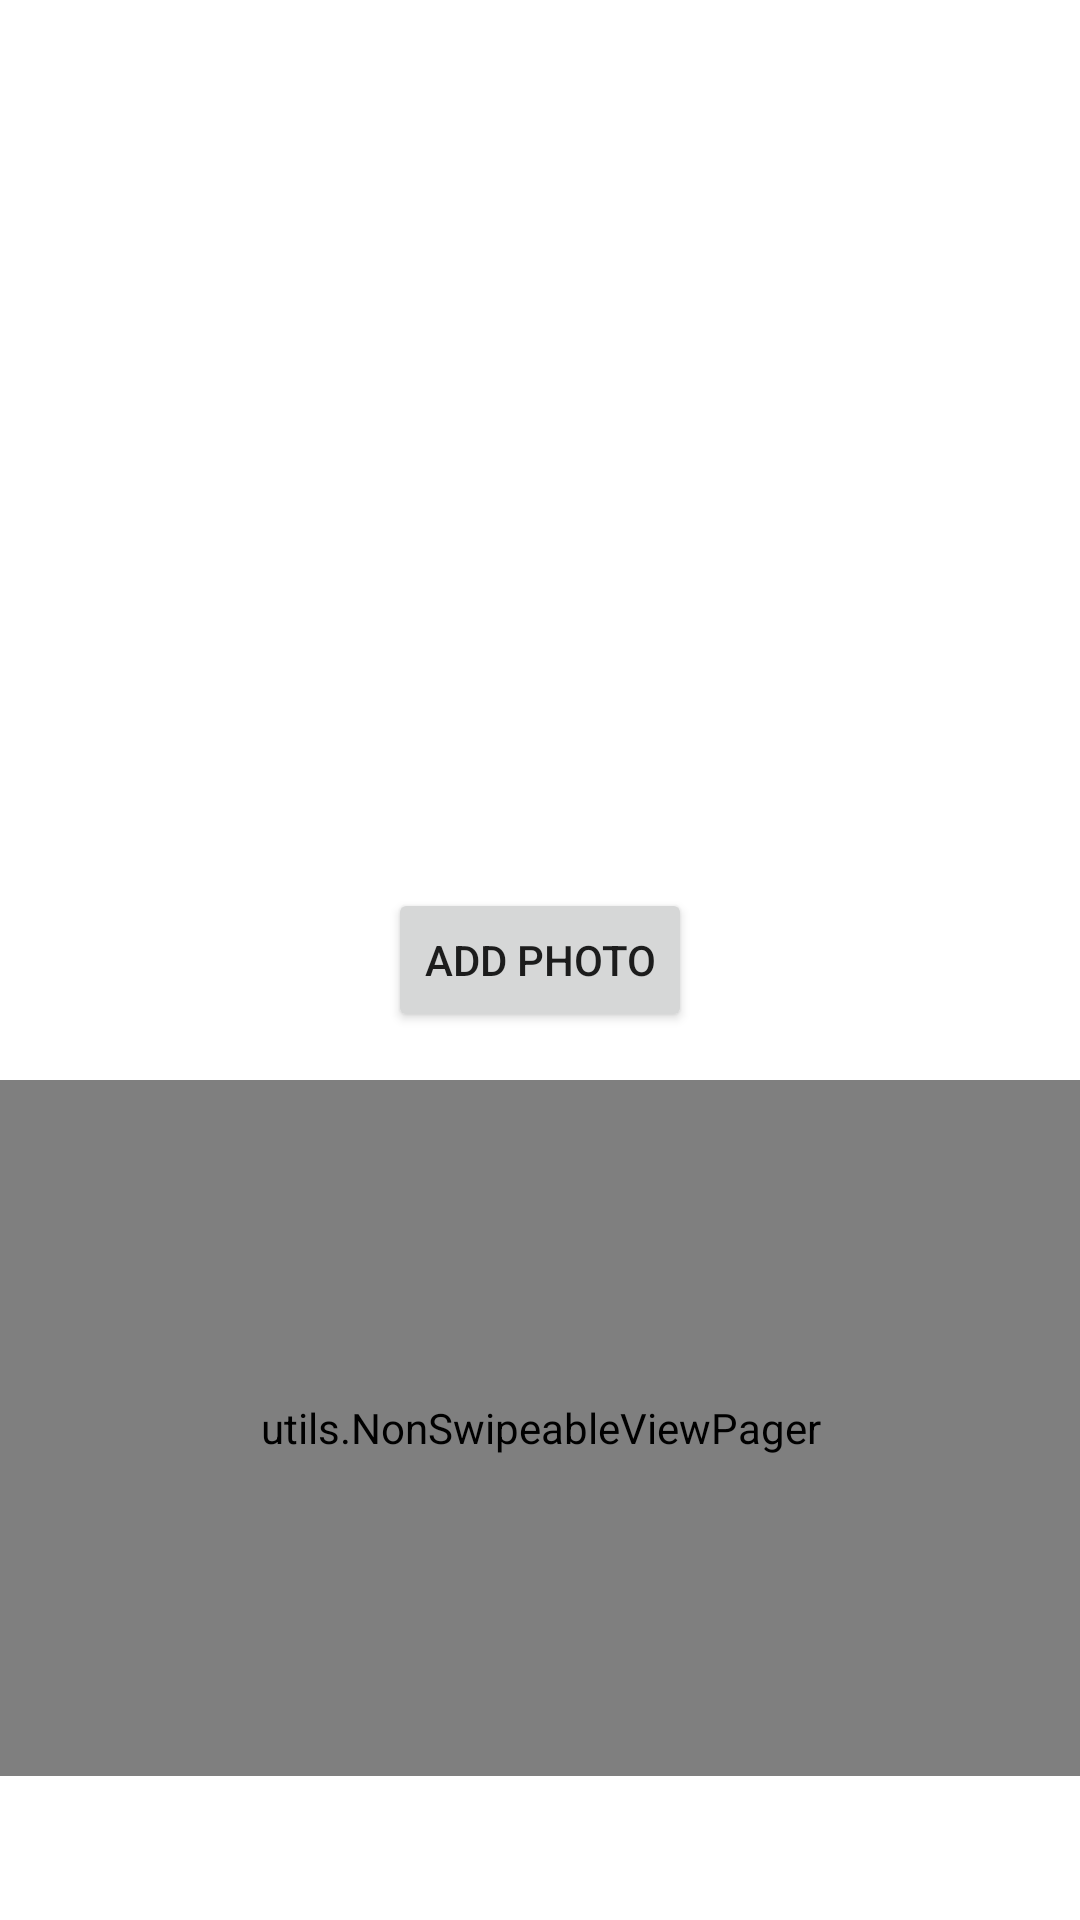

This screen was rendered from an Android layout file. Write that file and the resources it references.
<!-- AndroidManifest.xml: application theme AppTheme -->
<!-- res/layout/activity_filter_.xml -->
<?xml version="1.0" encoding="utf-8"?>
<androidx.constraintlayout.widget.ConstraintLayout xmlns:android="http://schemas.android.com/apk/res/android"
    xmlns:app="http://schemas.android.com/apk/res-auto"
    xmlns:tools="http://schemas.android.com/tools"
    android:layout_width="match_parent"
    android:layout_height="match_parent"
    tools:context=".Filter_Activity">


    <com.google.android.material.appbar.AppBarLayout
        android:layout_width="match_parent"
        android:layout_height="wrap_content"
        android:theme="@style/AppTheme.AppBarOverlay">


        
        
        <androidx.appcompat.widget.Toolbar
            android:id="@+id/toolbar"
            android:background="#FFF"
            android:layout_width="match_parent"
            android:layout_height="?attr/actionBarSize"
            app:popupTheme="@style/AppTheme.PopUpOverlay"/>
    </com.google.android.material.appbar.AppBarLayout>

    <include layout ="@layout/content_main"/>




    <Button
        android:id="@+id/add_pic"
        android:layout_width="wrap_content"
        android:layout_height="wrap_content"
        android:text="Add Photo"
        app:layout_constraintTop_toTopOf="parent"
        app:layout_constraintBottom_toBottomOf="parent"
        app:layout_constraintLeft_toLeftOf="parent"
        app:layout_constraintRight_toRightOf="parent"/>








</androidx.constraintlayout.widget.ConstraintLayout>
<!-- res/layout/content_main.xml (included above) -->
<?xml version="1.0" encoding="utf-8"?>
<RelativeLayout xmlns:android="http://schemas.android.com/apk/res/android"
    xmlns:app="http://schemas.android.com/apk/res-auto"
    android:layout_width="match_parent"
    xmlns:tools="http://schemas.android.com/tools"
    android:orientation="vertical"
    android:background="#FFF"
    app:layout_behavior="@string/appbar_scrolling_view_behavior"
    tools:showIn="@layout/activity_filter_"

    android:layout_height="match_parent">
    
    <ImageView
        android:id="@+id/image_preview"
        android:scaleType="centerCrop"
        android:layout_width="match_parent"
        android:layout_height="360dp"/>
    
    
    <utils.NonSwipeableViewPager
        android:id="@+id/viewpager"
        android:layout_width="match_parent"
        android:layout_height="120dp"
        android:layout_below="@+id/image_preview"
        android:layout_above="@+id/tabs"
        app:layout_behavior="@string/appbar_scrolling_view_behavior"/>

    <com.google.android.material.tabs.TabLayout
        android:id="@+id/tabs"
        android:layout_alignParentBottom="true"
        android:layout_width="match_parent"
        android:layout_height="wrap_content"
        app:tabGravity="fill"
        app:tabMode="fixed"/>



</RelativeLayout>
<!-- resources referenced by this layout -->
<resources>
  <style name="AppTheme.AppBarOverlay" parent="ThemeOverlay.AppCompat.Dark.ActionBar" />
  <style name="AppTheme.PopUpOverlay" parent="ThemeOverlay.AppCompat.Light" />
  <style name="AppTheme" parent="Theme.AppCompat.Light.DarkActionBar">
          
          <item name="colorPrimary">@color/colorPrimary</item>
          <item name="colorPrimaryDark">@color/colorPrimaryDark</item>
          <item name="colorAccent">@color/colorAccent</item>
      </style>
  <!-- not gathered from this repository: default colours our renderer supplied (Android Studio template values) -->
  <color name="colorPrimary">#FF6200EE</color>
  <color name="colorPrimaryDark">#FF3700B3</color>
  <color name="colorAccent">#FF03DAC5</color>
</resources>
